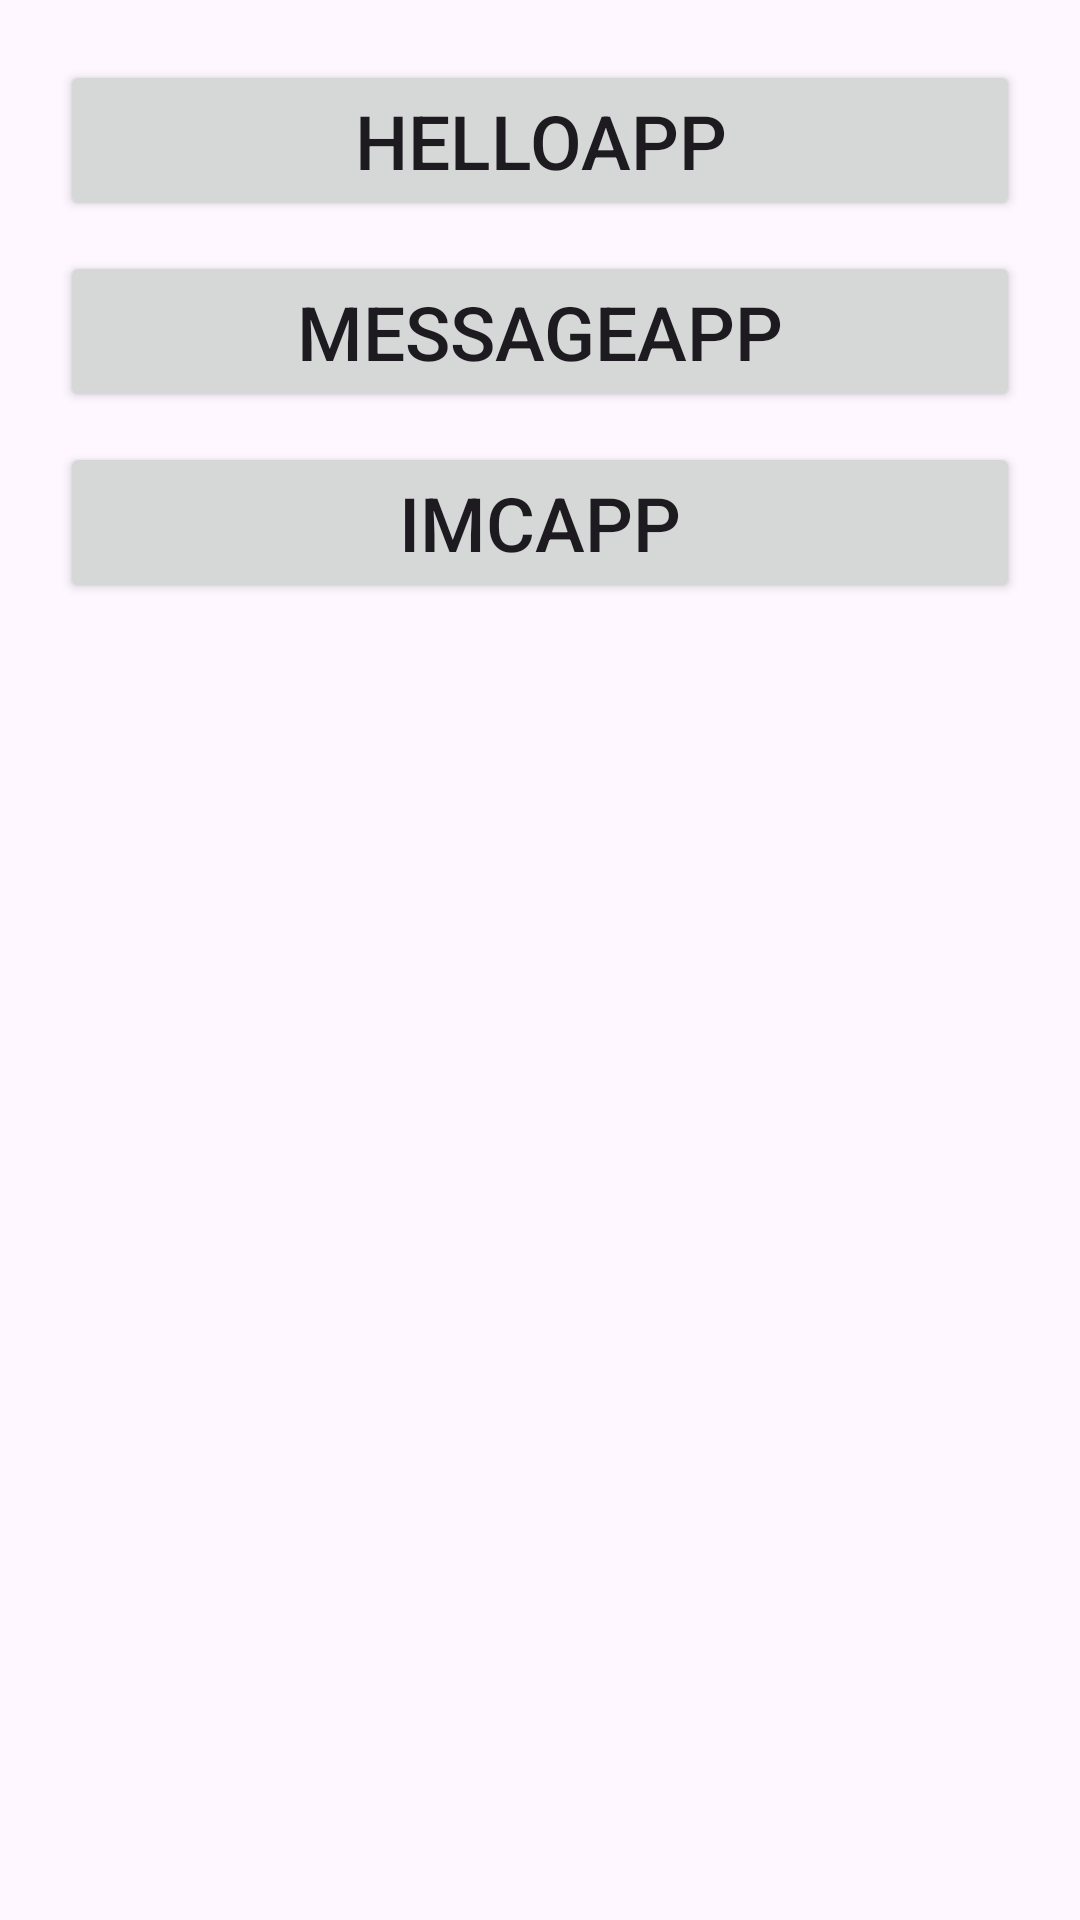

Here is an Android app screen rendered from its layout file. Give the layout XML and the strings, colors and styles it references.
<!-- AndroidManifest.xml: application theme Theme.LasApps -->
<!-- res/layout/activity_menu.xml -->
<?xml version="1.0" encoding="utf-8"?>
<LinearLayout
    xmlns:android="http://schemas.android.com/apk/res/android"
    xmlns:app="http://schemas.android.com/apk/res-auto"
    xmlns:tools="http://schemas.android.com/tools"
    android:id="@+id/main"
    android:layout_width="match_parent"
    android:layout_height="match_parent"
    android:orientation="vertical"
    tools:context=".MenuActivity">

    <Button
        android:id="@+id/btnHelloApp"
        android:layout_width="match_parent"
        android:layout_height="wrap_content"
        android:text="HelloApp"
        android:textSize="25sp"
        android:layout_marginHorizontal="20dp"
        android:layout_marginTop="20dp" />

    <Button
        android:id="@+id/btnMessageApp"
        android:layout_width="match_parent"
        android:layout_height="wrap_content"
        android:text="MessageApp"
        android:textSize="25sp"
        android:layout_marginHorizontal="20dp"
        android:layout_marginTop="10dp" />

    <Button
        android:id="@+id/btnImcApp"
        android:layout_width="match_parent"
        android:layout_height="wrap_content"
        android:text="ImcApp"
        android:textSize="25sp"
        android:layout_marginHorizontal="20dp"
        android:layout_marginTop="10dp" />

</LinearLayout>
<!-- resources referenced by this layout -->
<resources>
  <style name="Theme.LasApps" parent="Base.Theme.LasApps" />
  <style name="Base.Theme.LasApps" parent="Theme.Material3.DayNight.NoActionBar">
          
          
      </style>
</resources>
